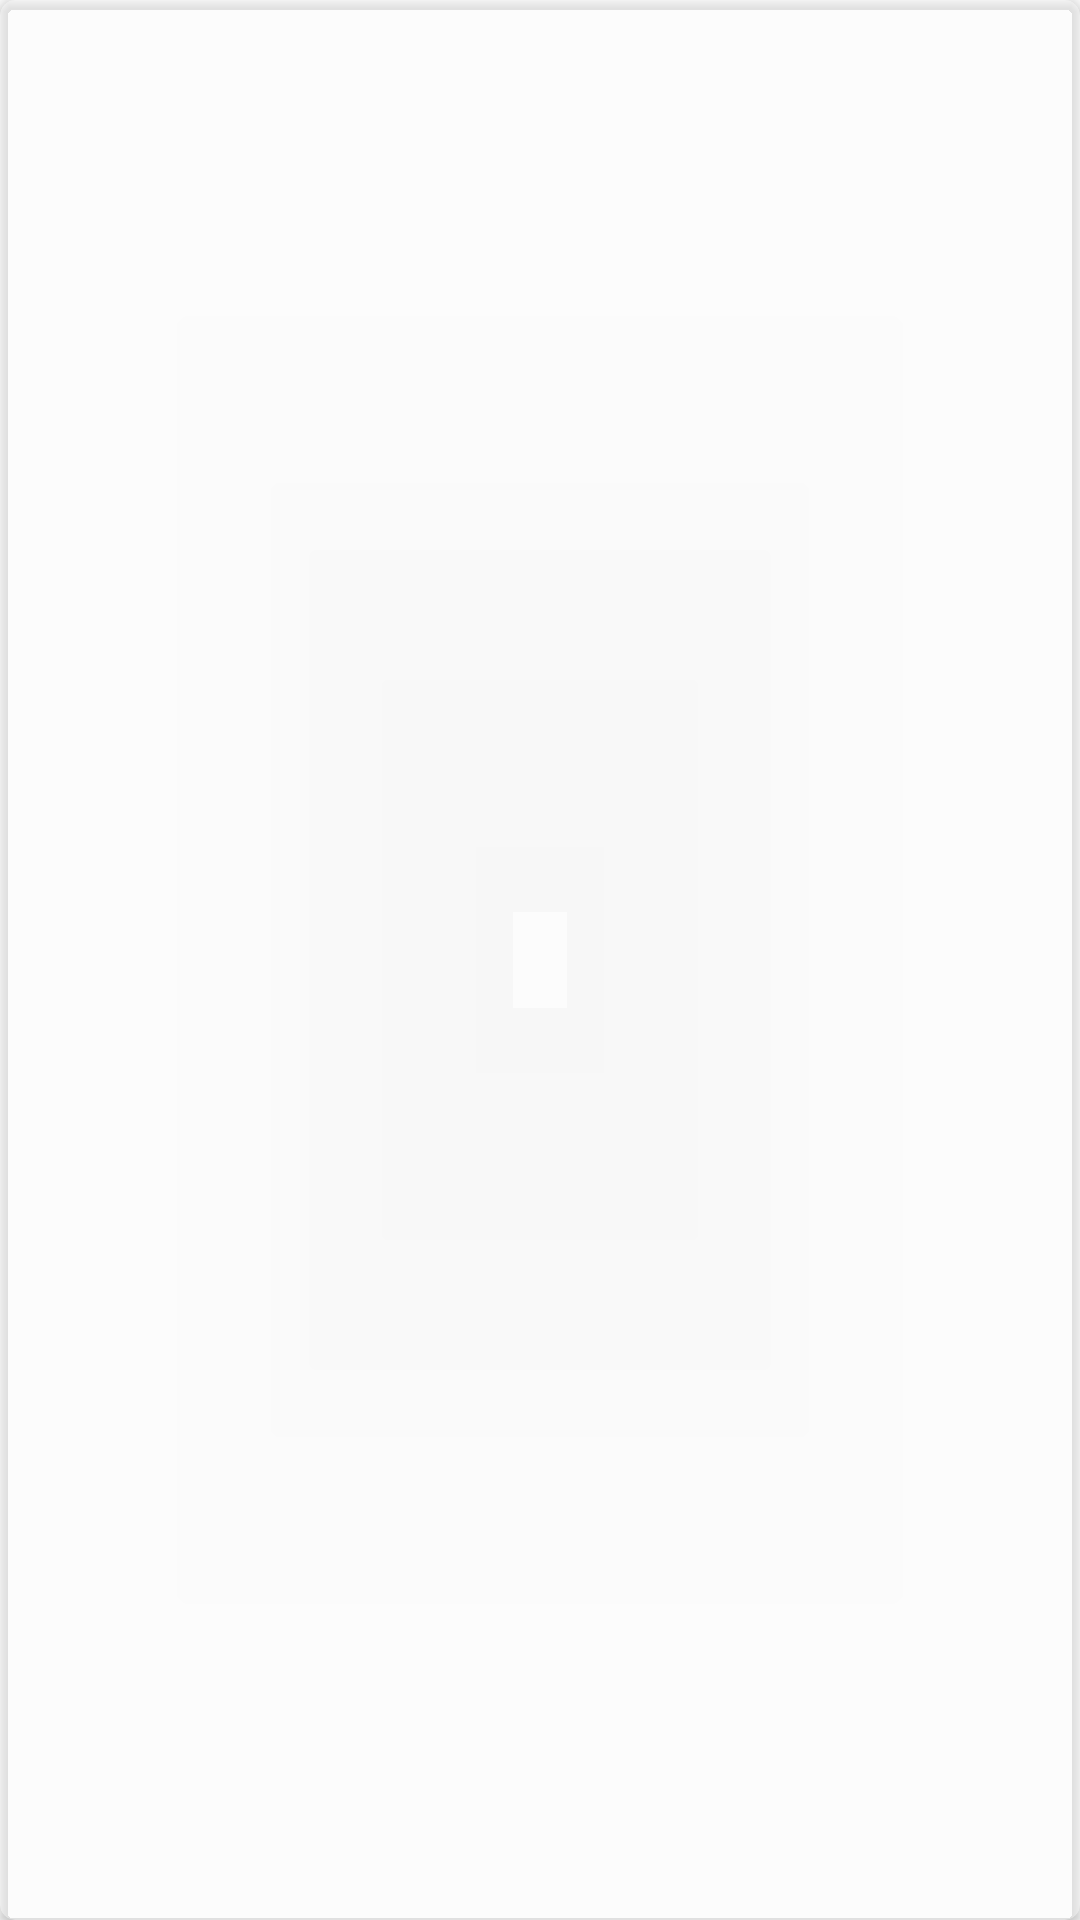

Produce the Android XML layout that renders to this screen, including the resource entries it uses.
<!-- AndroidManifest.xml: application theme AppTheme -->
<!-- res/layout/all_countries_item_view.xml -->
<?xml version="1.0" encoding="utf-8"?>
<android.support.v7.widget.CardView xmlns:android="http://schemas.android.com/apk/res/android"
    xmlns:app="http://schemas.android.com/apk/res-auto"
    android:id="@+id/allcountries_card_item"
    android:layout_gravity="center"
    android:layout_width="match_parent"
    android:layout_height="220dp"
    android:layout_marginEnd="4dp"
    android:layout_marginRight="4dp"
    android:layout_marginLeft="4dp"
    android:layout_marginStart="4dp"
    android:layout_marginTop="4dp"
    android:layout_marginBottom="4dp"
    app:cardBackgroundColor="#66ffffff"
    app:cardCornerRadius="5dp"
    android:background="#2fffffff"
    android:clickable="true"
    android:foreground="?attr/selectableItemBackground">

<RelativeLayout
    android:layout_width="match_parent"
    android:layout_height="match_parent">
    <TextView
        android:layout_centerInParent="true"
        android:layout_width="wrap_content"
        android:layout_height="wrap_content"
        android:id="@+id/location_textView" />
</RelativeLayout>

</android.support.v7.widget.CardView>
<!-- resources referenced by this layout -->
<resources>
  <style name="AppTheme" parent="Theme.AppCompat.Light.NoActionBar">
          <item name="colorPrimary">@color/colorPrimary</item>
          <item name="colorPrimaryDark">@color/colorPrimaryDark</item>
          <item name="colorAccent">@color/colorAccent</item>
          
      </style>
  <!-- not gathered from this repository: default colours our renderer supplied (Android Studio template values) -->
  <color name="colorPrimary">#FF6200EE</color>
  <color name="colorPrimaryDark">#FF3700B3</color>
  <color name="colorAccent">#FF03DAC5</color>
</resources>
